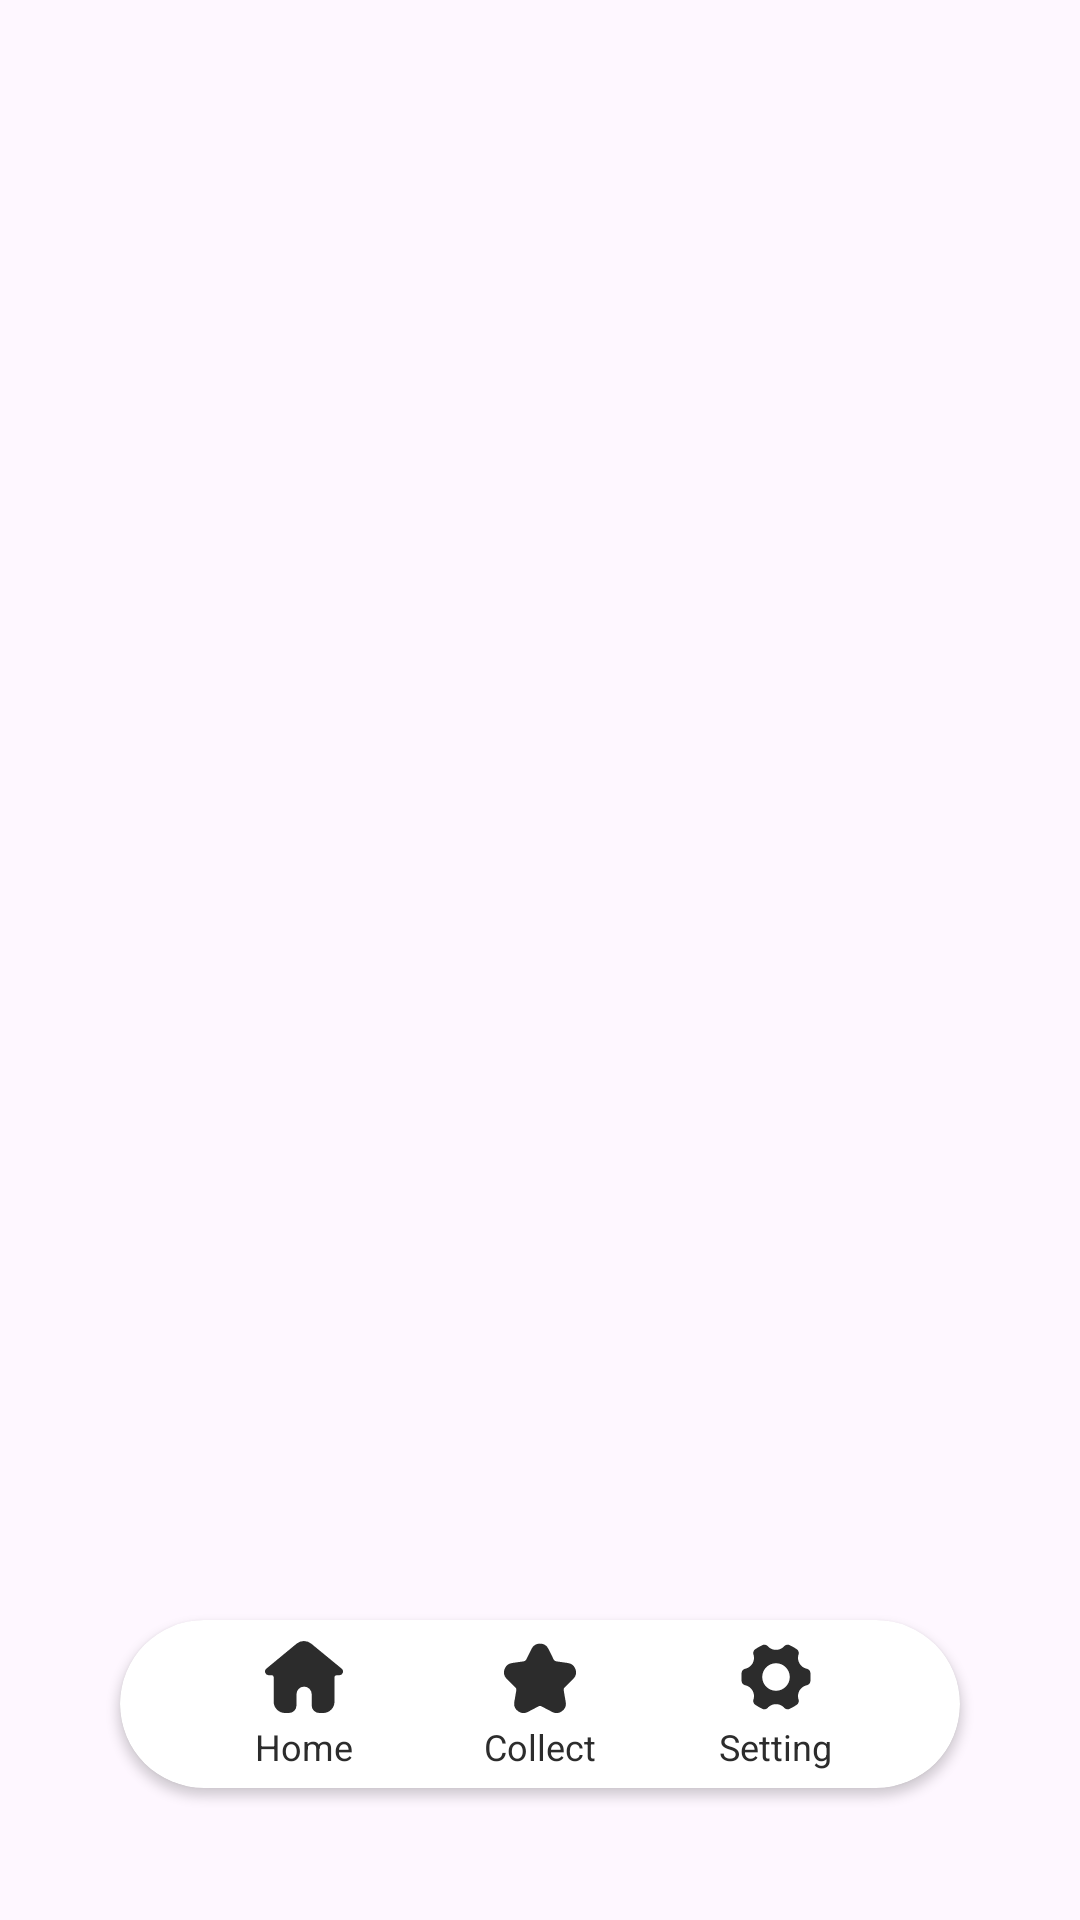

Layout XML and referenced resources for this Android screen:
<!-- AndroidManifest.xml: application theme Theme.Pranklam -->
<!-- res/layout/activity_main.xml -->
<?xml version="1.0" encoding="utf-8"?>
<RelativeLayout xmlns:android="http://schemas.android.com/apk/res/android"
    xmlns:app="http://schemas.android.com/apk/res-auto"
    xmlns:tools="http://schemas.android.com/tools"
    android:id="@+id/main_root"
    android:layout_width="match_parent"
    android:layout_height="match_parent"
    android:orientation="vertical"
    tools:context=".activity.MainActivity">

    <androidx.viewpager.widget.ViewPager
        android:id="@+id/main_viewpager"
        android:layout_width="match_parent"
        android:layout_height="match_parent" />

    <androidx.cardview.widget.CardView
        android:layout_width="match_parent"
        android:layout_height="56dp"

        android:layout_alignParentBottom="true"
        android:layout_centerHorizontal="true"

        android:layout_marginStart="40dp"
        android:layout_marginEnd="40dp"
        android:layout_marginBottom="44dp"
        android:backgroundTint="@color/white"
        android:gravity="center"
        app:cardCornerRadius="28dp">

        <LinearLayout
            android:layout_width="match_parent"
            android:layout_height="match_parent"
            android:layout_marginStart="22dp"
            android:layout_marginEnd="22dp"
            android:orientation="horizontal">

            <LinearLayout
                android:id="@+id/main_tab_home"
                android:layout_width="0dp"
                android:layout_height="match_parent"
                android:layout_weight="1"
                android:orientation="vertical">

                <ImageView
                    android:layout_width="30dp"
                    android:layout_height="30dp"
                    android:layout_gravity="center"
                    android:layout_marginTop="4dp"
                    android:padding="2dp"
                    android:src="@drawable/home_selector" />

                <TextView
                    android:layout_width="wrap_content"
                    android:layout_height="wrap_content"
                    android:layout_gravity="center_horizontal"
                    android:text="@string/home"
                    android:textColor="@color/black"
                    android:textSize="12sp" />
            </LinearLayout>

            <LinearLayout
                android:id="@+id/main_tab_collect"
                android:layout_width="0dp"
                android:layout_height="match_parent"
                android:layout_weight="1"
                android:orientation="vertical">

                <ImageView
                    android:layout_width="30dp"
                    android:layout_height="30dp"
                    android:layout_gravity="center"
                    android:layout_marginTop="4dp"
                    android:padding="3dp"
                    android:src="@drawable/rating_selector" />

                <TextView
                    android:layout_width="wrap_content"
                    android:layout_height="wrap_content"
                    android:layout_gravity="center_horizontal"
                    android:text="@string/collect"
                    android:textColor="@color/black"
                    android:textSize="12sp" />
            </LinearLayout>

            <LinearLayout
                android:id="@+id/main_tab_set"
                android:layout_width="0dp"
                android:layout_height="match_parent"
                android:layout_weight="1"
                android:orientation="vertical">

                <ImageView
                    android:layout_width="30dp"
                    android:layout_height="30dp"
                    android:layout_gravity="center"
                    android:layout_marginTop="4dp"
                    android:padding="2dp"
                    android:src="@drawable/setting_selector" />

                <TextView
                    android:layout_width="wrap_content"
                    android:layout_height="wrap_content"
                    android:layout_gravity="center_horizontal"
                    android:text="@string/setting"
                    android:textColor="@color/black"
                    android:textSize="12sp" />
            </LinearLayout>

        </LinearLayout>

    </androidx.cardview.widget.CardView>

</RelativeLayout>
<!-- resources referenced by this layout -->
<resources>
  <color name="black">#FF2C2C2C</color>
  <color name="white">#FFFFFFFF</color>
  <!-- drawable home_selector (drawable) -->
  <?xml version="1.0" encoding="utf-8"?>
  <selector xmlns:android="http://schemas.android.com/apk/res/android">
  
      <item android:drawable="@drawable/home_on" android:state_selected="true" />
      <item android:drawable="@drawable/home" android:state_selected="false" />
  
  </selector>
  <!-- drawable rating_selector (drawable) -->
  <?xml version="1.0" encoding="utf-8"?>
  <selector xmlns:android="http://schemas.android.com/apk/res/android">
  
      <item android:drawable="@drawable/rating_on" android:state_selected="true" />
      <item android:drawable="@drawable/rating" android:state_selected="false" />
  
  </selector>
  <!-- drawable setting_selector (drawable) -->
  <?xml version="1.0" encoding="utf-8"?>
  <selector xmlns:android="http://schemas.android.com/apk/res/android">
  
      <item android:drawable="@drawable/setting_on" android:state_selected="true" />
      <item android:drawable="@drawable/setting" android:state_selected="false" />
  
  </selector>
  <string name="collect">Collect</string>
  <string name="home">Home</string>
  <string name="setting">Setting</string>
  <style name="Theme.Pranklam" parent="Base.Theme.Pranklam" />
  <!-- drawable home_on (drawable) -->
  <vector xmlns:android="http://schemas.android.com/apk/res/android"
      android:width="214.8dp"
      android:height="200dp"
      android:viewportWidth="1100"
      android:viewportHeight="1024">
    <path
        android:pathData="M93.3,487.3H53.6a53.6,53.6 0,0 1,-34.3 -94.4L446.1,37.5a160.8,160.8 0,0 1,205.9 0l428.9,355.5a53.6,53.6 0,0 1,-34.3 94.9h-39.7a26.8,26.8 0,0 0,-26.8 26.8v348.5a160.8,160.8 0,0 1,-160.8 160.8h-53.6a107.2,107.2 0,0 1,-107.2 -107.2v-160.8a107.2,107.2 0,0 0,-107.2 -107.2,107.2 107.2,0 0,0 -107.2,107.2v160.8a107.2,107.2 0,0 1,-107.2 107.2h-53.6a160.8,160.8 0,0 1,-160.8 -160.8V514.1a26.8,26.8 0,0 0,-29 -26.8z"
        android:fillColor="@color/theme_color_dark"/>
  </vector>
  <!-- drawable home (drawable) -->
  <vector xmlns:android="http://schemas.android.com/apk/res/android"
      android:width="214.8dp"
      android:height="200dp"
      android:viewportWidth="1100"
      android:viewportHeight="1024">
    <path
        android:pathData="M93.3,487.3H53.6a53.6,53.6 0,0 1,-34.3 -94.4L446.1,37.5a160.8,160.8 0,0 1,205.9 0l428.9,355.5a53.6,53.6 0,0 1,-34.3 94.9h-39.7a26.8,26.8 0,0 0,-26.8 26.8v348.5a160.8,160.8 0,0 1,-160.8 160.8h-53.6a107.2,107.2 0,0 1,-107.2 -107.2v-160.8a107.2,107.2 0,0 0,-107.2 -107.2,107.2 107.2,0 0,0 -107.2,107.2v160.8a107.2,107.2 0,0 1,-107.2 107.2h-53.6a160.8,160.8 0,0 1,-160.8 -160.8V514.1a26.8,26.8 0,0 0,-29 -26.8z"
        android:fillColor="@color/black"/>
  </vector>
  <!-- drawable rating (drawable) -->
  <vector xmlns:android="http://schemas.android.com/apk/res/android"
      android:width="200dp"
      android:height="200dp"
      android:viewportWidth="1024"
      android:viewportHeight="1024">
    <path
        android:fillColor="@color/black"
        android:pathData="M983.6,541.1a133.6,133.6 0,0 0,-74.1 -227.8l-166.8,-24.3a48.3,48.3 0,0 1,-36.4 -26.4l-74.6,-151a133.6,133.6 0,0 0,-239.6 0l-74.6,151a48.2,48.2 0,0 1,-36.4 26.4l-166.8,24.3A133.6,133.6 0,0 0,40.4 541.2l120.7,117.6a48.3,48.3 0,0 1,14 42.7l-28.5,166.1a133.6,133.6 0,0 0,193.8 140.8l149.3,-78.5a48,48 0,0 1,44.9 0l149.3,78.5a132.7,132.7 0,0 0,140.8 -10.2,132.7 132.7,0 0,0 53.1,-130.7l-28.8,-165.9a48.2,48.2 0,0 1,14 -42.7l120.6,-117.7z"/>
  </vector>
  <style name="Base.Theme.Pranklam" parent="Theme.Material3.DayNight.NoActionBar">
          
          
      </style>
  <color name="theme_color_dark">#4C7368</color>
</resources>
